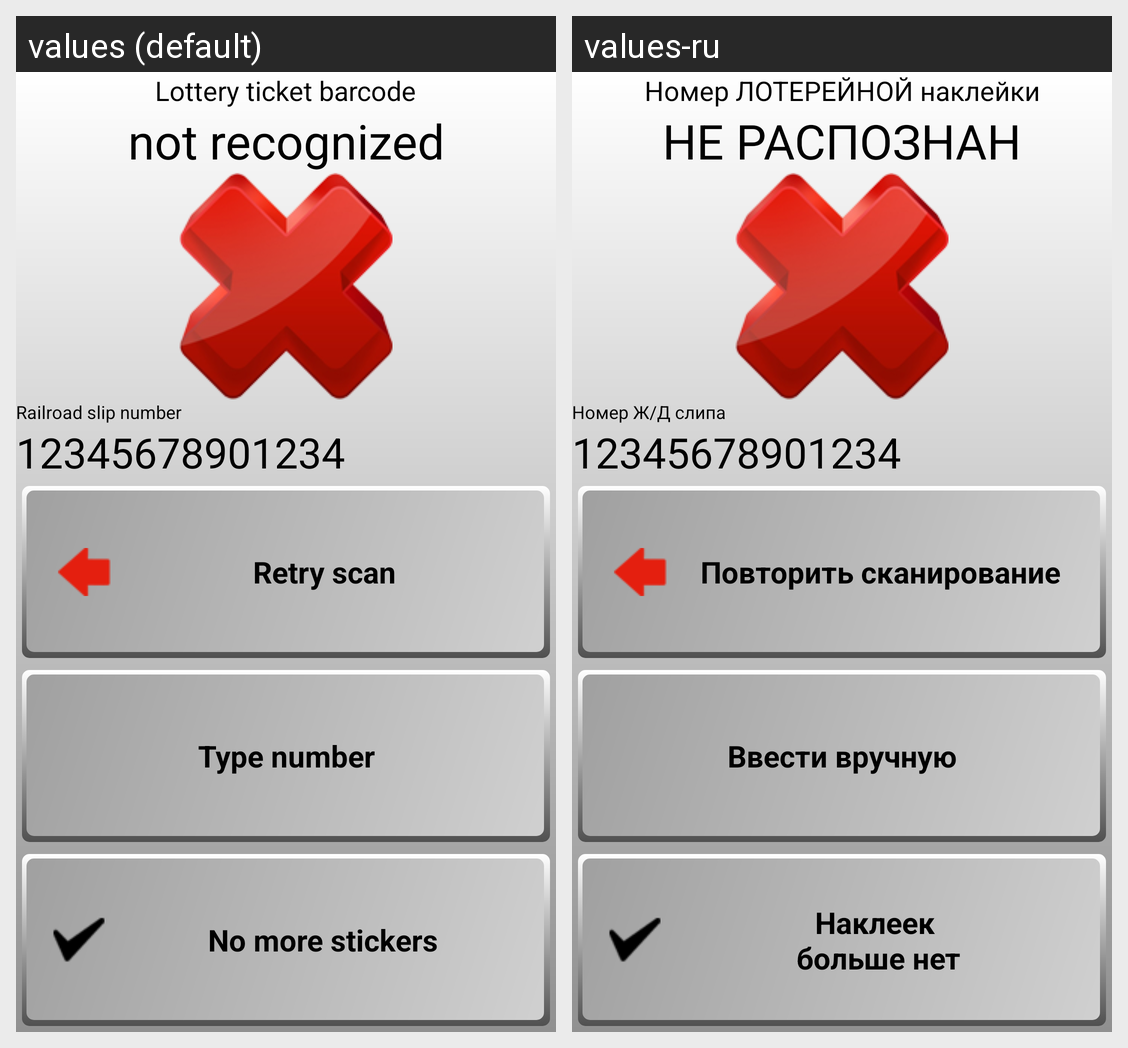

Here is an Android app screen in its default locale and in the app's own translations. Write out the translated-string differences for the strings that appear on this screen.
Android screen res/layout/scan_failure_multi.xml rendered under 2 locales, left to right: values (default), values-ru. Device: Nexus 5 (rendered at 1080×1920; each locale shown at half size, 540×960, under a caption strip naming it); theme TicketScanner_Theme.
Strings drawn on this screen, with the default value and each locale's value (text and hints the layout hard-codes, and strings that could not be matched under every locale, appear in the picture but are not listed):

msg_scan_failure1a
  values: Lottery ticket barcode
  values-ru: Номер ЛОТЕРЕЙНОЙ наклейки

msg_scan_failure2
  values: not recognized
  values-ru: НЕ РАСПОЗНАН

label_rr_slip_number
  values: Railroad slip number
  values-ru: Номер Ж/Д слипа

button_scan_again
  values: Retry scan
  values-ru: Повторить сканирование

button_manual
  values: Type number
  values-ru: Ввести вручную

button_multi_stop
  values: No more stickers
  values-ru: Наклеек 
      больше нет
